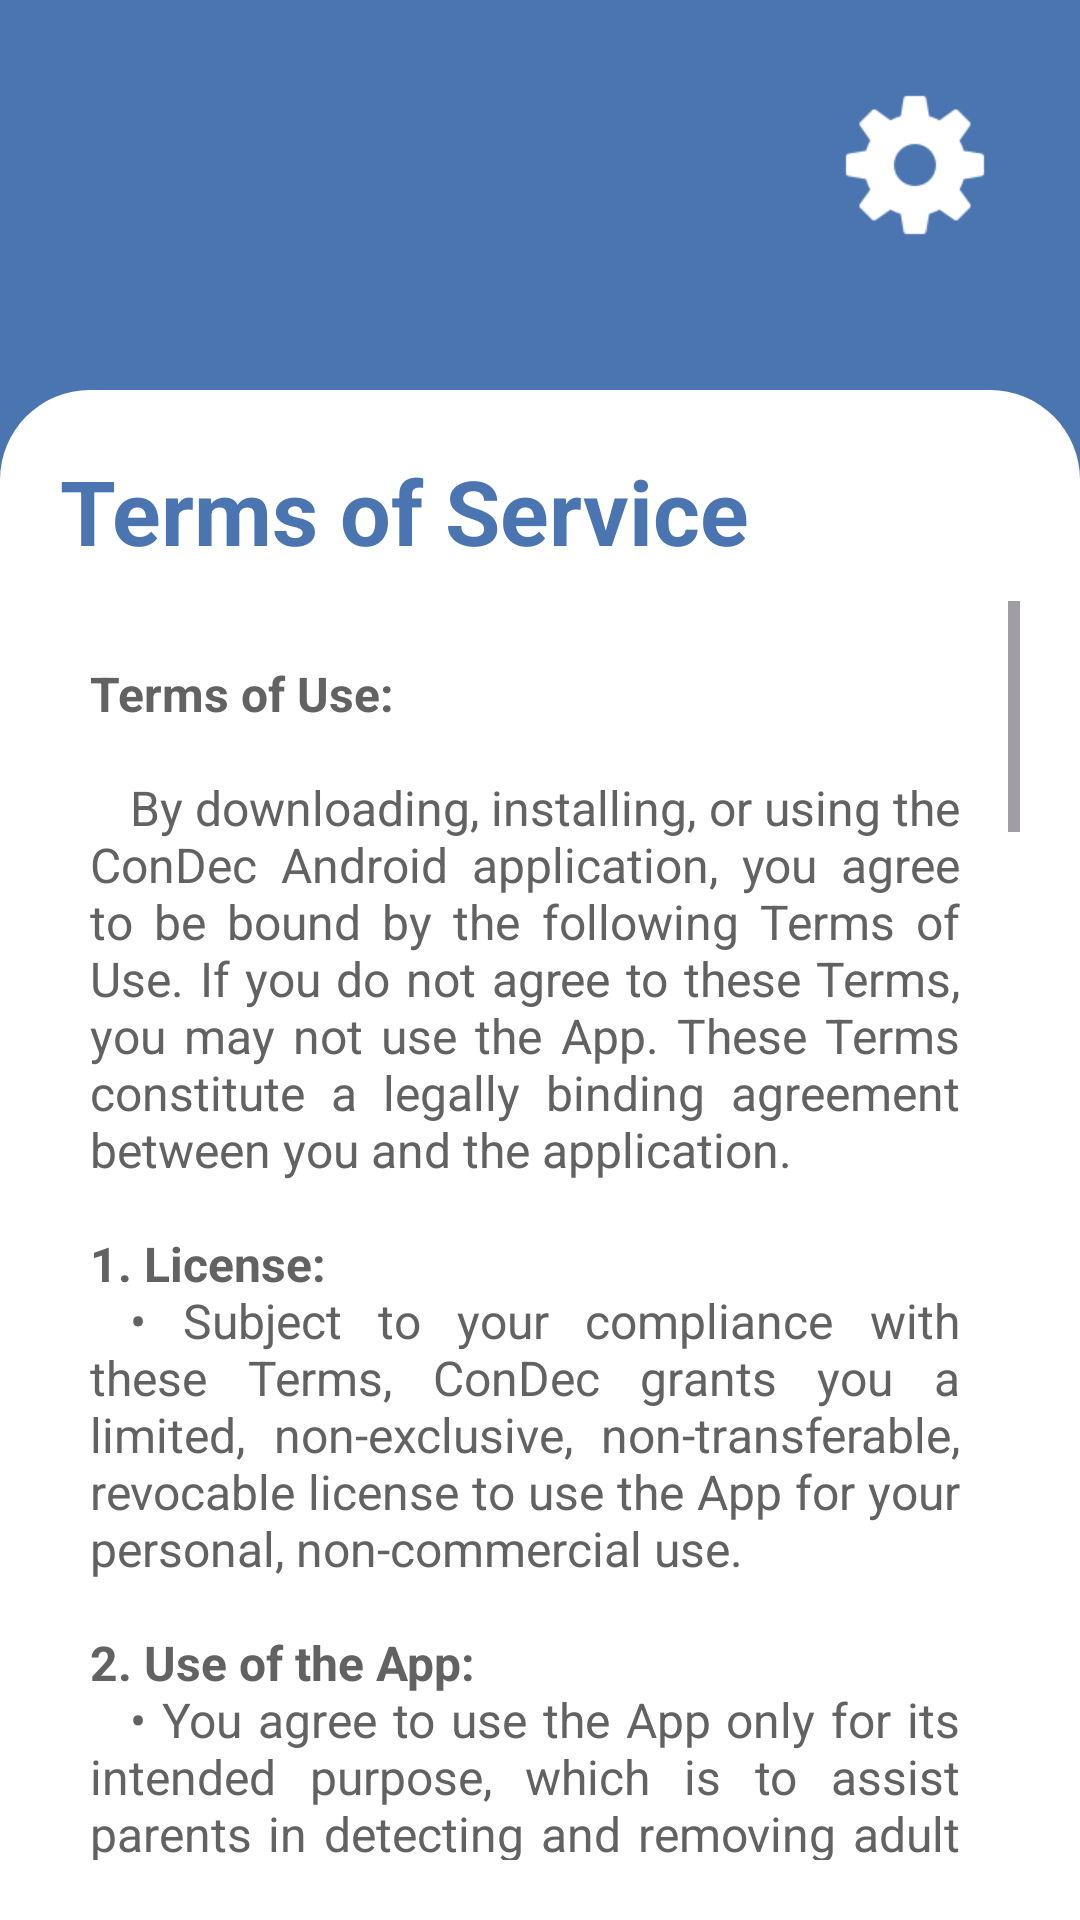

Layout XML and referenced resources for this Android screen:
<!-- AndroidManifest.xml: application theme Theme.ConDec -->
<!-- res/layout/layout_read_conditions.xml -->
<?xml version="1.0" encoding="utf-8"?>
<androidx.constraintlayout.widget.ConstraintLayout xmlns:android="http://schemas.android.com/apk/res/android"
    xmlns:app="http://schemas.android.com/apk/res-auto"
    xmlns:tools="http://schemas.android.com/tools"
    android:layout_width="match_parent"
    android:layout_height="match_parent"
    android:background="@color/blue_main_background">

    <ImageView
        android:id="@+id/imageView10"
        android:layout_width="50dp"
        android:layout_height="50dp"
        android:layout_marginTop="30dp"
        android:layout_marginEnd="30dp"
        app:layout_constraintEnd_toEndOf="parent"
        app:layout_constraintTop_toTopOf="parent"
        app:srcCompat="@drawable/icon_settings" />

    <ImageButton
        android:id="@+id/btnTermsBack"
        android:layout_width="wrap_content"
        android:layout_height="64dp"
        android:layout_marginStart="15dp"
        android:layout_marginTop="15dp"
        android:background="@color/transparent"
        app:layout_constraintBottom_toTopOf="@+id/constraintLayout9"
        app:layout_constraintEnd_toStartOf="@+id/imageView10"
        app:layout_constraintHorizontal_bias="0.0"
        app:layout_constraintStart_toStartOf="parent"
        app:layout_constraintTop_toTopOf="parent"
        app:layout_constraintVertical_bias="0.0"
        app:srcCompat="@drawable/icon_back" />

    <androidx.constraintlayout.widget.ConstraintLayout
        android:id="@+id/constraintLayout9"
        android:layout_width="0dp"
        android:layout_height="0dp"
        android:layout_marginTop="50dp"
        android:background="@drawable/layout_white_top_corners"
        android:padding="10dp"
        app:layout_constraintBottom_toBottomOf="parent"
        app:layout_constraintEnd_toEndOf="parent"
        app:layout_constraintStart_toStartOf="parent"
        app:layout_constraintTop_toBottomOf="@+id/imageView10">

        <LinearLayout
            android:layout_width="0dp"
            android:layout_height="0dp"
            android:background="@color/transparent"
            android:orientation="vertical"
            android:padding="10dp"
            app:layout_constraintBottom_toBottomOf="parent"
            app:layout_constraintEnd_toEndOf="parent"
            app:layout_constraintStart_toStartOf="parent"
            app:layout_constraintTop_toTopOf="parent">

            <TextView
                android:id="@+id/txtDeviceAppUsage"
                android:layout_width="match_parent"
                android:layout_height="wrap_content"
                android:background="@color/transparent"
                android:gravity="center|start"
                android:text="Terms of Service"
                android:textColor="@color/blue_main_background"
                android:textSize="30sp"
                android:textStyle="bold" />

            <ScrollView
                android:layout_width="match_parent"
                android:layout_height="match_parent"
                android:layout_marginTop="10dp"
                android:background="@color/transparent">

                <TextView
                    android:id="@+id/textView26"
                    android:layout_width="match_parent"
                    android:layout_height="wrap_content"
                    android:autoSizeTextType="uniform"
                    android:background="@color/white"
                    android:justificationMode="inter_word"
                    android:paddingLeft="10dp"
                    android:paddingTop="20dp"
                    android:paddingRight="20dp"
                    android:text="@string/terms_and_agreements"
                    android:textColor="@color/new_color_textgray"
                    android:textSize="16sp" />
            </ScrollView>

            

            

        </LinearLayout>
    </androidx.constraintlayout.widget.ConstraintLayout>
</androidx.constraintlayout.widget.ConstraintLayout>
<!-- resources referenced by this layout -->
<resources>
  <color name="blue_main_background">#FF4a75b1</color>
  <color name="new_color_textgray">#626262</color>
  <color name="transparent">#00FFFFFF</color>
  <color name="white">#FFFFFFFF</color>
  <color name="green">#FF1ea441</color>
  <color name="black_main_background">#FF1c202b</color>
</resources>
